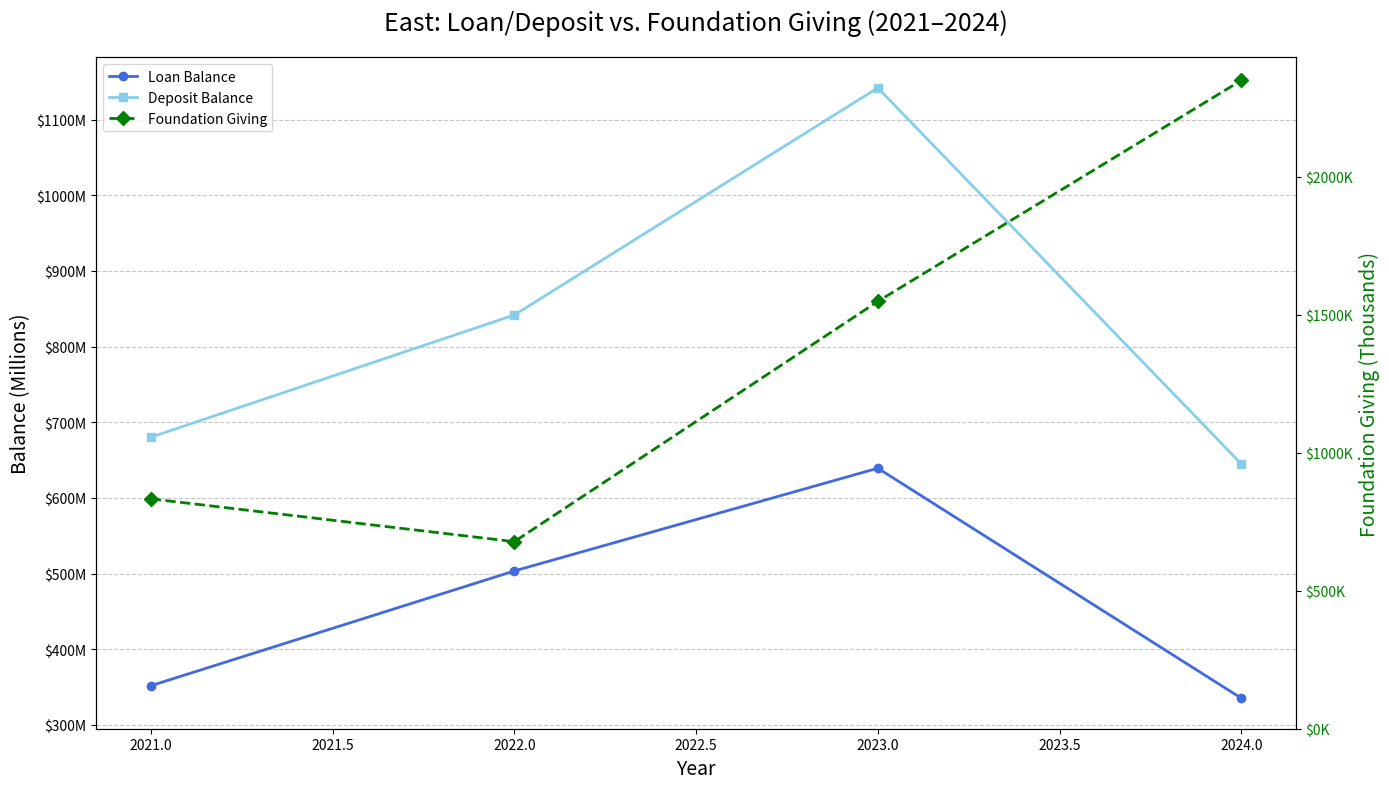

This chart was generated by the following Python code:
import pandas as pd
import numpy as np
import matplotlib.pyplot as plt
import matplotlib.ticker as mticker

# --- Assume df_pivot from the previous step already exists ---
# If not, you can recreate it with the previous code.
# (The recreation is included below for completeness)
years = [2021, 2022, 2023, 2024]
regions = ['North', 'South', 'East', 'West', 'Unmapped']
data = []
for year in years:
    for region in regions:
        data.append({
            'year': year,
            'region': region,
            'loan_balance': np.random.uniform(250e6, 800e6) * (1 + (year-2021)*0.06),
            'deposit_balance': np.random.uniform(400e6, 1200e6) * (1 + (year-2021)*0.08),
            'grant_amount': np.random.uniform(0.5e6, 2e6) * (1 + (year-2021)*0.1)
        })
df_consolidated = pd.DataFrame(data)
df_pivot = df_consolidated.pivot_table(index='year', columns='region', values=['loan_balance', 'deposit_balance', 'grant_amount'])
df_pivot = df_pivot.swaplevel(0, 1, axis=1).sort_index(axis=1)
# --- End of recreation ---

# --- 1. Choose Region and Put Year on X-Axis ---
# Regions available (top level of columns after swaplevel)
all_regions = df_pivot.columns.get_level_values(0).unique().tolist()
regions_to_use = [r for r in all_regions if r not in ['Total', 'Unmapped']]

# Choose ONE region to visualize across time (edit as needed)
region_to_plot = regions_to_use[0]  # e.g., 'North'

# Extract time series for the chosen region; columns become the metrics
df_region = df_pivot.xs(region_to_plot, axis=1, level=0).sort_index().copy()

# Year vector (x-axis) and series
years = df_region.index.values
loan_series = df_region['loan_balance'].values
deposit_series = df_region['deposit_balance'].values
giving_series = df_region['grant_amount'].values  # Foundation giving

# --- 2. Create the Visualization (Year on X-Axis) ---
fig, ax1 = plt.subplots(figsize=(14, 8))

# Define formatters for currency axes
def millions_formatter(x, pos):
    return f'${x / 1e6:.0f}M'

def thousands_formatter(x, pos):
    return f'${x / 1e3:.0f}K'

# Primary y-axis: loan & deposit balances (in millions)
ax1.plot(years, loan_series, label='Loan Balance', marker='o', linewidth=2, color='royalblue')
ax1.plot(years, deposit_series, label='Deposit Balance', marker='s', linewidth=2, color='skyblue')
ax1.set_xlabel('Year', fontsize=14)
ax1.set_ylabel('Balance (Millions)', fontsize=14)
ax1.yaxis.set_major_formatter(mticker.FuncFormatter(millions_formatter))
ax1.grid(axis='y', linestyle='--', alpha=0.7)

# Secondary y-axis: foundation giving (in thousands)
ax2 = ax1.twinx()
ax2.plot(years, giving_series, label='Foundation Giving', linestyle='--', marker='D', markersize=7, linewidth=2, color='green')
ax2.set_ylabel('Foundation Giving (Thousands)', color='green', fontsize=14)
ax2.tick_params(axis='y', labelcolor='green')
ax2.set_ylim(bottom=0)
ax2.yaxis.set_major_formatter(mticker.FuncFormatter(thousands_formatter))

# Title reflects time span and region
ax1.set_title(f'{region_to_plot}: Loan/Deposit vs. Foundation Giving ({years.min()}–{years.max()})', fontsize=18, pad=20)

# Combined legend
lines1, labels1 = ax1.get_legend_handles_labels()
lines2, labels2 = ax2.get_legend_handles_labels()
ax2.legend(lines1 + lines2, labels1 + labels2, loc='upper left')

fig.tight_layout()

# --- 4. Write to PNG instead of showing a pop-up ---
outfile = f"regional_trend_{region_to_plot}_{years.min()}-{years.max()}.png"
plt.savefig(outfile, dpi=300, bbox_inches='tight')
plt.close(fig)
